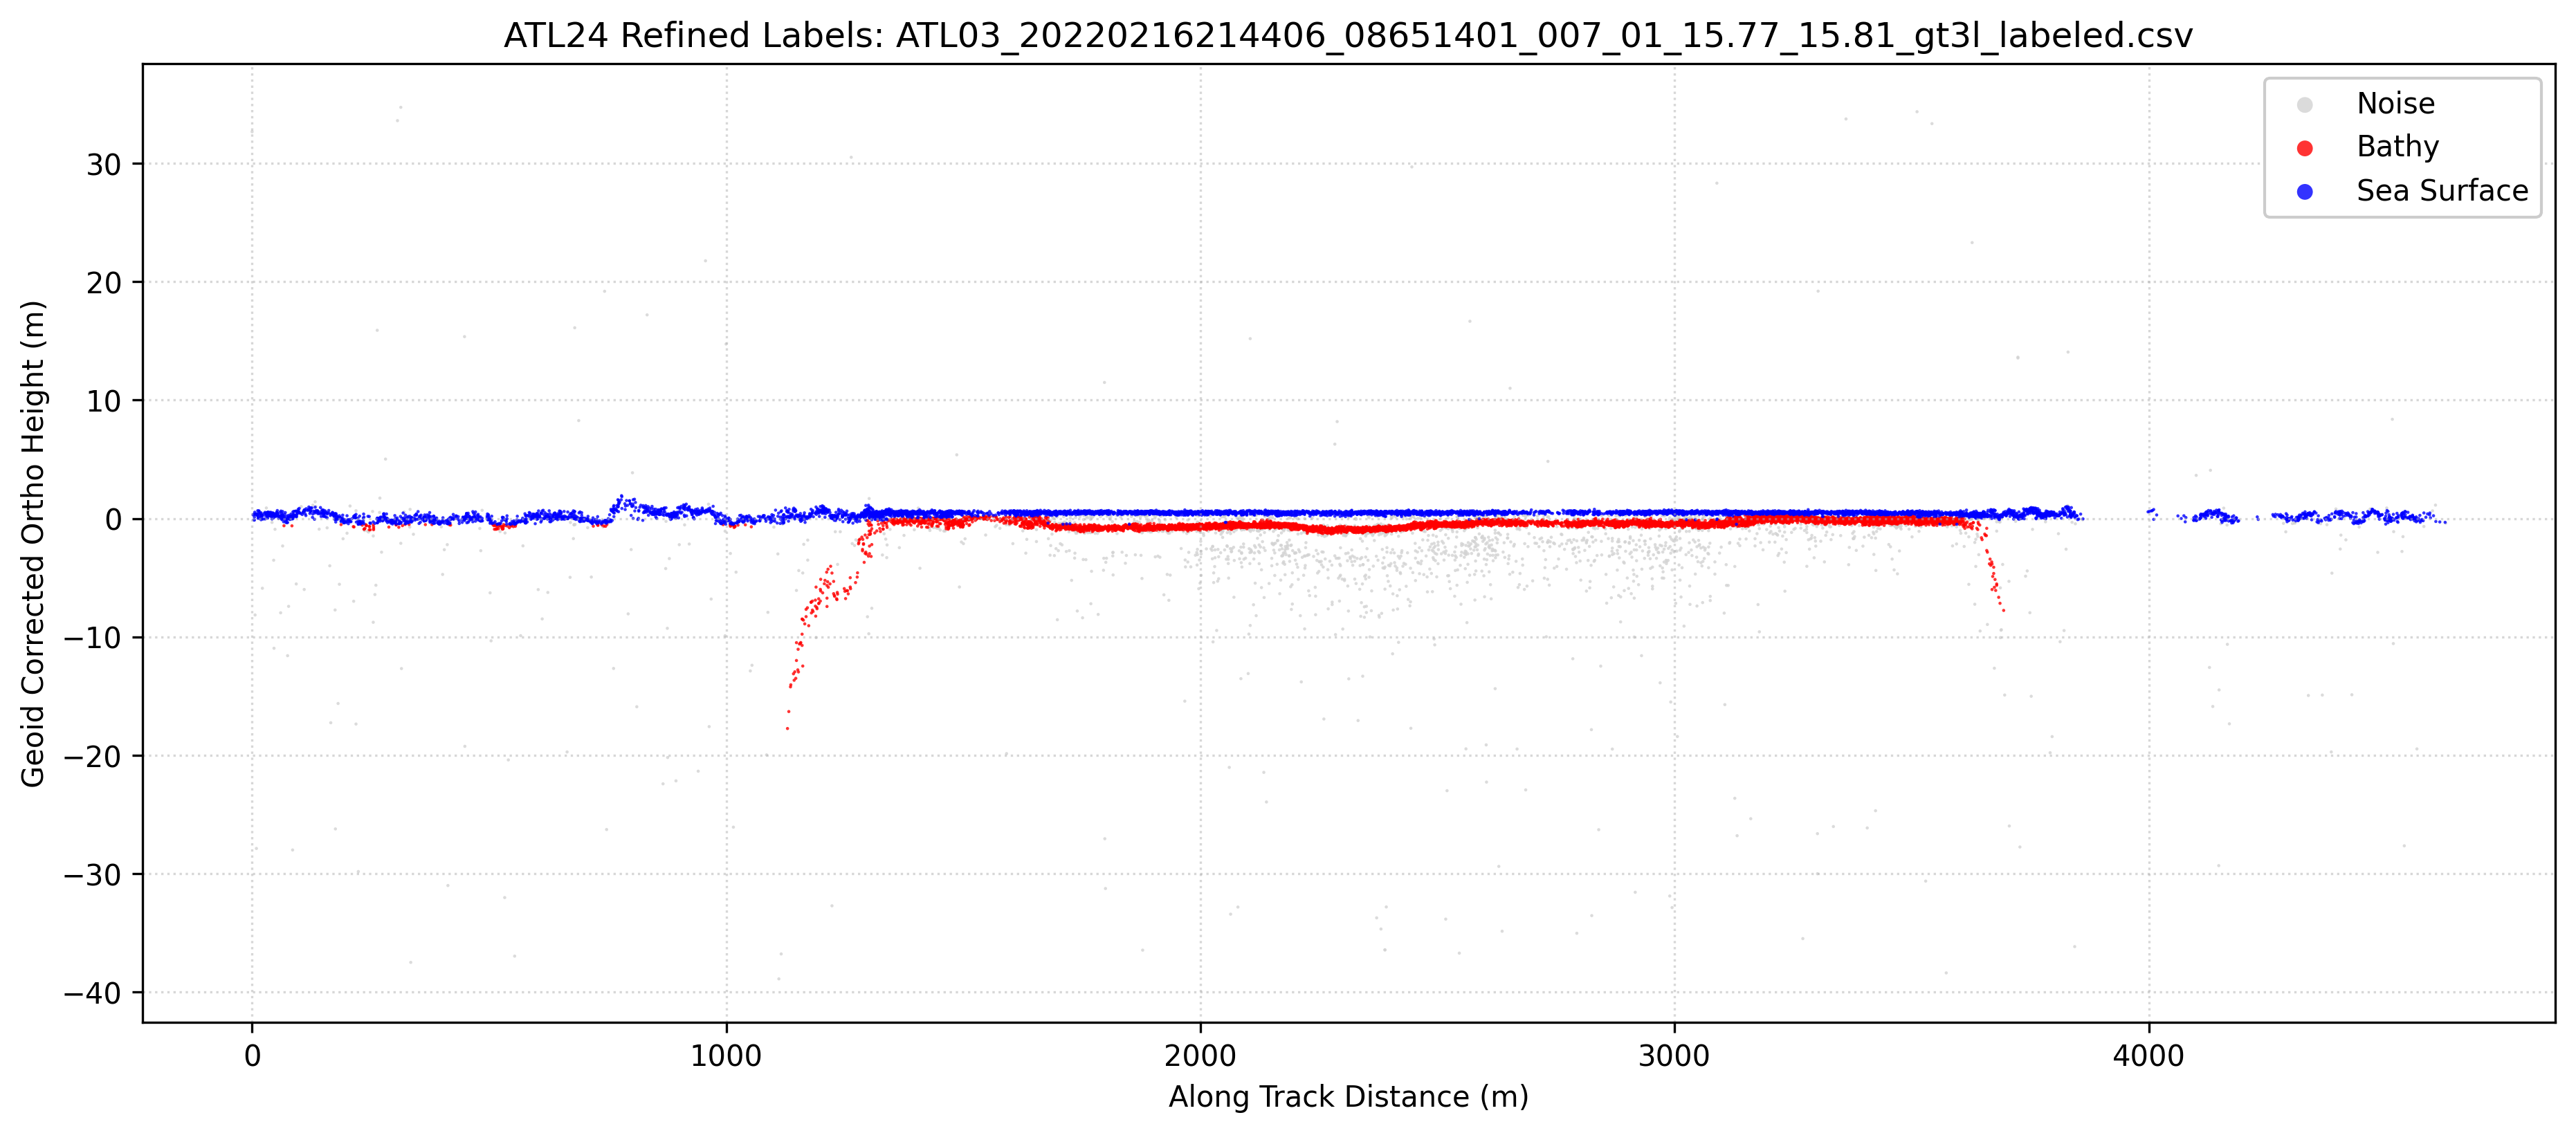

The table this chart was drawn from, first rows:
Delta_Time_Rel, Along_Track_Dist, Latitude, Longitude, WGS84_Ellipsoid_Height, Confidence, Classification, labels, Geoid_Corrected_Ortho_Height
0.0, 0.0, 15.77, 111.2, 33.7, 0, 1, 0, 32.67
0.0003, 2.1, 15.77, 111.2, 1.32, 1, 0, 1, 0.2985
0.0004, 2.8, 15.77, 111.2, 1.365, 1, 1, 1, 0.3435
0.0005, 3.5, 15.77, 111.2, 0.8956, 1, 0, 1, -0.1256
0.0007, 4.9, 15.77, 111.2, 0.8829, 1, 1, 1, -0.1384
0.0007, 4.9, 15.77, 111.2, 1.128, 1, 0, 1, 0.1071
0.0008, 5.6, 15.77, 111.2, 1.393, 1, 1, 1, 0.372
0.0008, 5.6, 15.77, 111.2, 1.549, 1, 1, 1, 0.5273
0.0009, 6.3, 15.77, 111.2, -7.133, 1, 1, 0, -8.154
0.001, 7, 15.77, 111.2, 1.345, 1, 0, 1, 0.3233
0.0013, 9.1, 15.77, 111.2, 1.412, 1, 1, 1, 0.3912
0.0013, 9.1, 15.77, 111.2, -26.86, 0, 1, 0, -27.88
0.0015, 10.5, 15.77, 111.2, 1.381, 1, 1, 1, 0.3593
0.0015, 10.5, 15.77, 111.2, 1.307, 1, 1, 1, 0.2856
0.0015, 10.5, 15.77, 111.2, 1.323, 1, 1, 1, 0.3013
0.0017, 11.9, 15.77, 111.2, 1.243, 1, 0, 1, 0.2212
0.0017, 11.9, 15.77, 111.2, 1.678, 1, 1, 1, 0.6569
0.0018, 12.6, 15.77, 111.2, 1.439, 1, 1, 1, 0.4178
0.0018, 12.6, 15.77, 111.2, 1.033, 1, 1, 1, 0.012
0.0019, 13.3, 15.77, 111.2, 1.107, 1, 1, 1, 0.0857
0.0019, 13.3, 15.77, 111.2, 1.342, 1, 1, 1, 0.3211
0.002, 14, 15.77, 111.2, 1.65, 1, 1, 1, 0.629
0.0021, 14.7, 15.77, 111.2, 1.651, 1, 1, 1, 0.63
0.0023, 16.1, 15.77, 111.2, 1.023, 1, 1, 1, 0.0018
0.0024, 16.8, 15.77, 111.2, 1.472, 1, 1, 1, 0.4511
0.0024, 16.8, 15.77, 111.2, 1.455, 1, 1, 1, 0.4342
0.0026, 18.2, 15.77, 111.2, 1.223, 1, 1, 1, 0.2015
0.0026, 18.2, 15.77, 111.2, 1.235, 1, 1, 1, 0.214
0.0027, 18.9, 15.77, 111.2, 1.499, 1, 1, 1, 0.4781
0.0027, 18.9, 15.77, 111.2, 0.9131, 1, 1, 1, -0.1082
0.0029, 20.3, 15.77, 111.2, 0.9972, 1, 1, 1, -0.0241
0.0029, 20.3, 15.77, 111.2, 1.28, 1, 1, 1, 0.2583
0.003, 21, 15.77, 111.2, 1.275, 1, 0, 1, 0.2534
0.0031, 21.7, 15.77, 111.2, -4.877, 1, 1, 0, -5.898
0.0031, 21.7, 15.77, 111.2, 1.239, 1, 1, 1, 0.218
0.0031, 21.7, 15.77, 111.2, 1.349, 1, 0, 1, 0.3273
0.0033, 23.1, 15.77, 111.2, 0.9696, 1, 0, 1, -0.0517
0.0037, 25.9, 15.77, 111.2, 1.454, 1, 0, 1, 0.4328
0.0039, 27.3, 15.77, 111.2, 1.536, 1, 1, 1, 0.5152
0.0039, 27.3, 15.77, 111.2, 0.9755, 1, 1, 1, -0.0458
0.004, 28, 15.77, 111.2, 1.271, 1, 1, 1, 0.2497
0.0042, 29.4, 15.77, 111.2, 1.396, 1, 1, 1, 0.3745
0.0043, 30.1, 15.77, 111.2, 1.907, 1, 1, 0, 0.8855
0.0043, 30.1, 15.77, 111.2, 1.484, 1, 1, 1, 0.4631
0.0044, 30.8, 15.77, 111.2, 1.503, 1, 1, 1, 0.4819
0.0045, 31.5, 15.77, 111.2, 1.508, 1, 1, 1, 0.4865
0.0045, 31.5, 15.77, 111.2, 1.384, 1, 1, 1, 0.3624
0.0045, 31.5, 15.77, 111.2, 1.189, 1, 1, 1, 0.1682
0.0045, 31.5, 15.77, 111.2, 1.308, 1, 1, 1, 0.2872
0.0046, 32.2, 15.77, 111.2, 1.408, 1, 1, 1, 0.387
0.0046, 32.2, 15.77, 111.2, 1.216, 1, 1, 1, 0.1943
0.0047, 32.9, 15.77, 111.2, 1.053, 1, 1, 1, 0.0313
0.0047, 32.9, 15.77, 111.2, 1.554, 1, 1, 1, 0.5324
0.0049, 34.3, 15.77, 111.2, 1.553, 1, 1, 1, 0.5315
0.0051, 35.7, 15.77, 111.2, 1.267, 1, 1, 1, 0.2462
0.0052, 36.4, 15.77, 111.2, 1.267, 1, 1, 1, 0.2455
0.0052, 36.4, 15.77, 111.2, 1.468, 1, 1, 1, 0.4465
0.0052, 36.4, 15.77, 111.2, 1.253, 1, 0, 1, 0.2317
0.0054, 37.8, 15.77, 111.2, 1.537, 1, 0, 1, 0.5159
0.0055, 38.5, 15.77, 111.2, 1.401, 1, 1, 1, 0.3795
... 16,695 more rows
